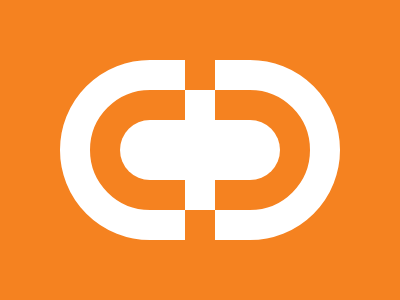

Here is a drawing made with CSS. Write the source that renders it.

<!-- 
  - Link: https://cssbattle.dev/play/QGHPRtNWxdMMzt5zo4lj
  - Attempt: #1
    • Score: 608.11 (100.0% match)
    • Characters: 409 characters
-->


<p>
<style>
   * {
     background: #F58220;
     border: 30px solid #FFF;
     border-radius: 100px;
     height: 120;
     margin: 60;
   }
  *>* {
    height: 0;
    margin: 30;
  }
  p {
    position: fixed;
    padding: 100 15;
    border-radius: 0;
    border: 0;
    margin: -100 35;
    background: linear-gradient(#0000 0 30px, #FFF 0 150px, #0000 0) center/30px 180px no-repeat #F58220;
  }
</style>